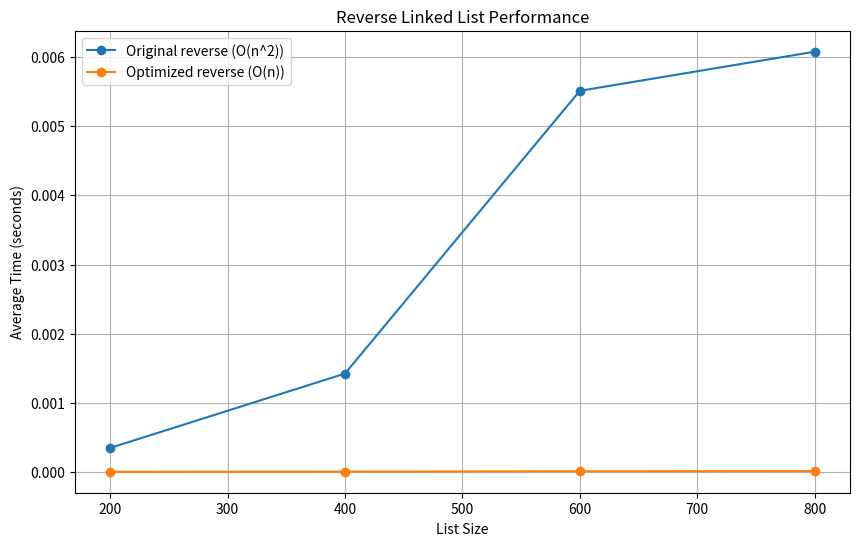
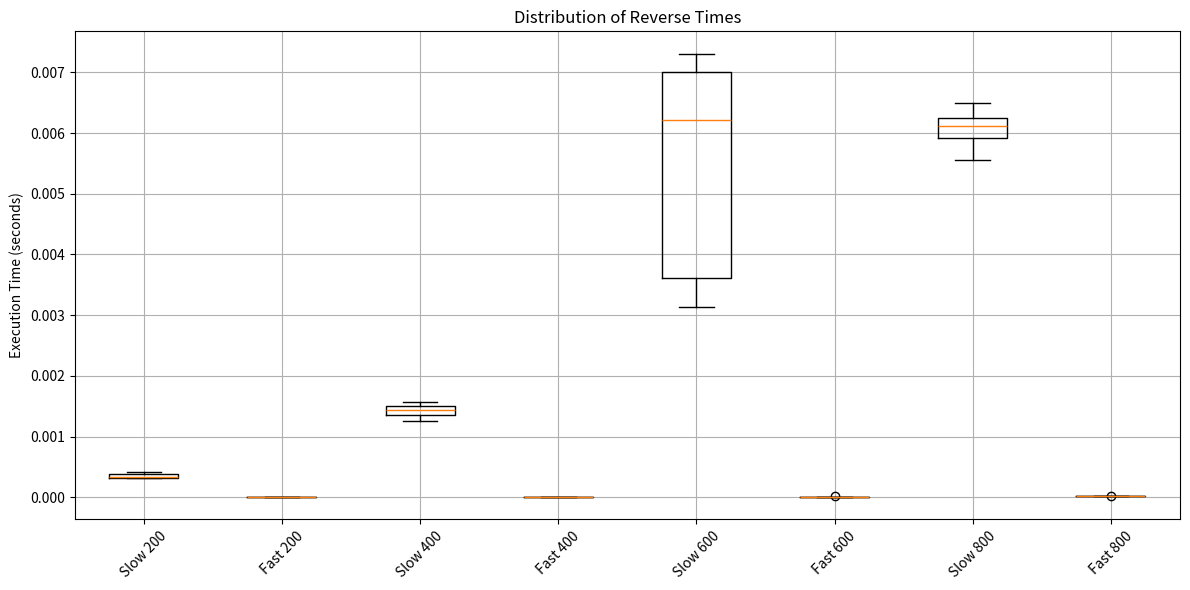

The script that saved these images, in order:
# ex7.py

import timeit
import matplotlib.pyplot as plt


class Node:
    def __init__(self, data):
        self.data = data
        self.next = None


class SinglyLinkedList:
    def __init__(self):
        self.head = None

    def insert_head(self, node):
        node.next = self.head
        self.head = node

    def insert_tail(self, node):
        if self.head is None:
            self.head = node
            return

        curr = self.head
        while curr.next is not None:
            curr = curr.next
        curr.next = node

    def get_size(self):
        count = 0
        curr = self.head
        while curr is not None:
            count += 1
            curr = curr.next
        return count

    def get_element_at_pos(self, pos):
        curr = self.head
        index = 0

        while curr is not None:
            if index == pos:
                return curr
            curr = curr.next
            index += 1

        return None

    def reverse_slow(self):
        newhead = None
        prevNode = None

        for i in range(self.get_size() - 1, -1, -1):
            currNode = self.get_element_at_pos(i)
            currNewNode = Node(currNode.data)

            if newhead is None:
                newhead = currNewNode
            else:
                prevNode.next = currNewNode

            prevNode = currNewNode

        self.head = newhead

    def reverse_fast(self):
        prev = None
        curr = self.head

        while curr is not None:
            next_node = curr.next
            curr.next = prev
            prev = curr
            curr = next_node

        self.head = prev

    def copy(self):
        new_list = SinglyLinkedList()
        curr = self.head
        while curr is not None:
            new_list.insert_tail(Node(curr.data))
            curr = curr.next
        return new_list


def build_list(n):
    ll = SinglyLinkedList()
    for i in range(n):
        ll.insert_tail(Node(i))
    return ll


def measure_reverse(method_name, size, repetitions=100):
    times = []

    for _ in range(repetitions):
        ll = build_list(size)

        if method_name == "slow":
            t = timeit.timeit(lambda: ll.reverse_slow(), number=1)
        else:
            t = timeit.timeit(lambda: ll.reverse_fast(), number=1)

        times.append(t)

    return times


def run_experiment():
    sizes = [200, 400, 600, 800]

    slow_results = []
    fast_results = []

    for size in sizes:
        slow_times = measure_reverse("slow", size, 20)
        fast_times = measure_reverse("fast", size, 20)

        slow_results.append(slow_times)
        fast_results.append(fast_times)

    return sizes, slow_results, fast_results


def plot_results(sizes, slow_results, fast_results):
    slow_means = [sum(times) / len(times) for times in slow_results]
    fast_means = [sum(times) / len(times) for times in fast_results]

    plt.figure(figsize=(10, 6))
    plt.plot(sizes, slow_means, marker='o', label='Original reverse (O(n^2))')
    plt.plot(sizes, fast_means, marker='o', label='Optimized reverse (O(n))')
    plt.xlabel("List Size")
    plt.ylabel("Average Time (seconds)")
    plt.title("Reverse Linked List Performance")
    plt.legend()
    plt.grid(True)
    plt.show()

    # Distribution plot
    plt.figure(figsize=(12, 6))
    data = []
    labels = []

    for i, size in enumerate(sizes):
        data.append(slow_results[i])
        labels.append(f"Slow {size}")
        data.append(fast_results[i])
        labels.append(f"Fast {size}")
        print("hi")

    plt.boxplot(data, labels=labels)
    plt.ylabel("Execution Time (seconds)")
    plt.title("Distribution of Reverse Times")
    plt.xticks(rotation=45)
    plt.grid(True)
    plt.tight_layout()
    plt.show()


if __name__ == "__main__":
    sizes, slow_results, fast_results = run_experiment()
    plot_results(sizes, slow_results, fast_results)
